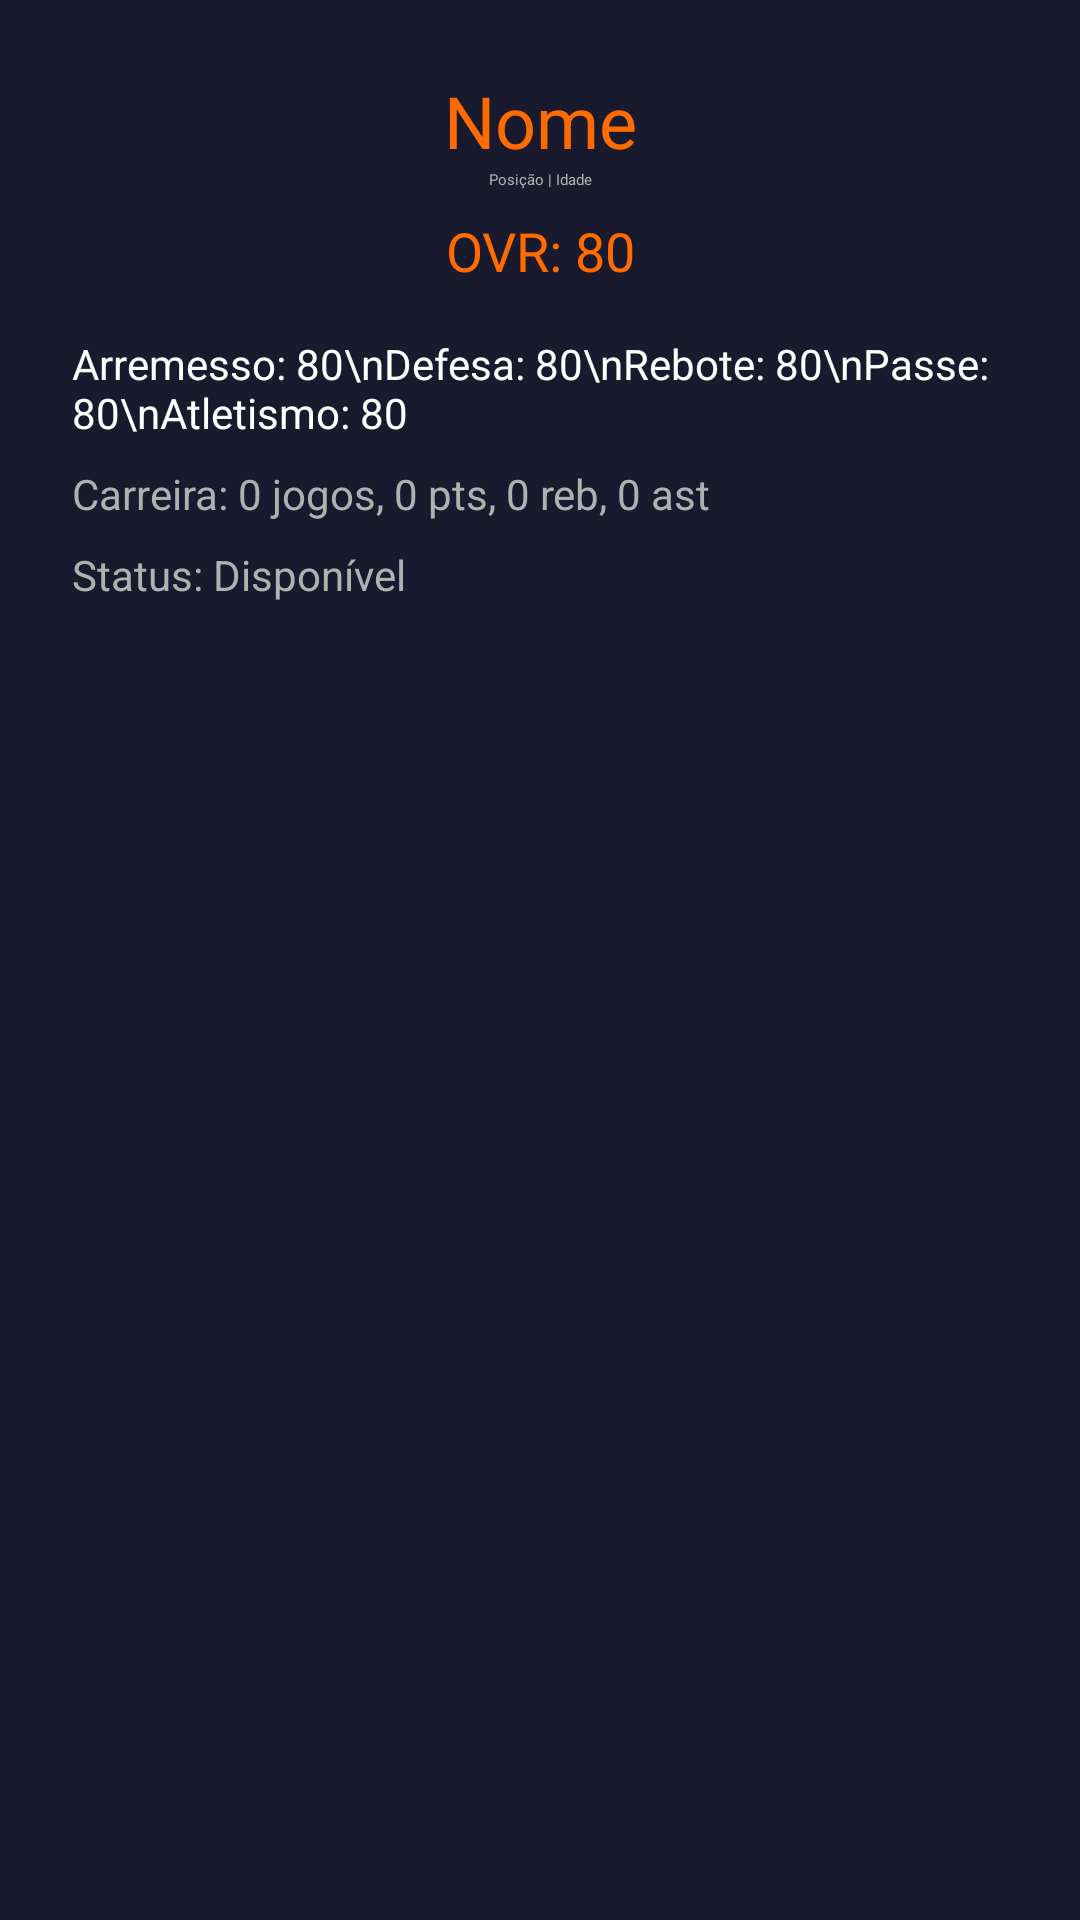

Layout XML and referenced resources for this Android screen:
<!-- AndroidManifest.xml: application theme Theme.MyApplication -->
<!-- res/layout/dialog_player_details.xml -->
<?xml version="1.0" encoding="utf-8"?>
<LinearLayout xmlns:android="http://schemas.android.com/apk/res/android"
    android:layout_width="match_parent"
    android:layout_height="wrap_content"
    android:orientation="vertical"
    android:padding="@dimen/padding_large"
    android:background="@color/backgroundDark">

    <TextView
        android:id="@+id/playerNameDetail"
        android:layout_width="match_parent"
        android:layout_height="wrap_content"
        android:text="Nome"
        android:textSize="@dimen/text_size_title"
        android:textColor="@color/colorPrimary"
        android:gravity="center"/>

    <TextView
        android:id="@+id/playerPosAgeDetail"
        android:layout_width="match_parent"
        android:layout_height="wrap_content"
        android:text="Posição | Idade"
        android:textColor="@color/textSecondary"
        android:gravity="center"
        android:layout_marginBottom="@dimen/padding_small"/>

    <TextView
        android:id="@+id/playerOverallDetail"
        android:layout_width="match_parent"
        android:layout_height="wrap_content"
        android:text="OVR: 80"
        android:textColor="@color/colorPrimary"
        android:gravity="center"
        android:textSize="@dimen/text_size_subtitle"
        android:layout_marginBottom="@dimen/padding_medium"/>

    <TextView
        android:id="@+id/playerAttributesDetail"
        android:layout_width="match_parent"
        android:layout_height="wrap_content"
        android:text="Arremesso: 80\nDefesa: 80\nRebote: 80\nPasse: 80\nAtletismo: 80"
        android:textColor="@color/textPrimary"
        android:textSize="@dimen/text_size_body"
        android:layout_marginBottom="@dimen/padding_small"/>

    <TextView
        android:id="@+id/playerCareerDetail"
        android:layout_width="match_parent"
        android:layout_height="wrap_content"
        android:text="Carreira: 0 jogos, 0 pts, 0 reb, 0 ast"
        android:textColor="@color/textSecondary"
        android:textSize="@dimen/text_size_body"
        android:layout_marginBottom="@dimen/padding_small"/>

    <TextView
        android:id="@+id/playerStatusDetail"
        android:layout_width="match_parent"
        android:layout_height="wrap_content"
        android:text="Status: Disponível"
        android:textColor="@color/textSecondary"
        android:textSize="@dimen/text_size_body"/>
</LinearLayout>
<!-- resources referenced by this layout -->
<resources>
  <color name="backgroundDark">#1A1A2E</color>
  <color name="colorPrimary">#FF6B00</color>
  <color name="textPrimary">#FFFFFF</color>
  <color name="textSecondary">#B0B0B0</color>
  <dimen name="padding_large">24dp</dimen>
  <dimen name="padding_medium">16dp</dimen>
  <dimen name="padding_small">8dp</dimen>
  <dimen name="text_size_body">14sp</dimen>
  <dimen name="text_size_subtitle">18sp</dimen>
  <dimen name="text_size_title">24sp</dimen>
</resources>
